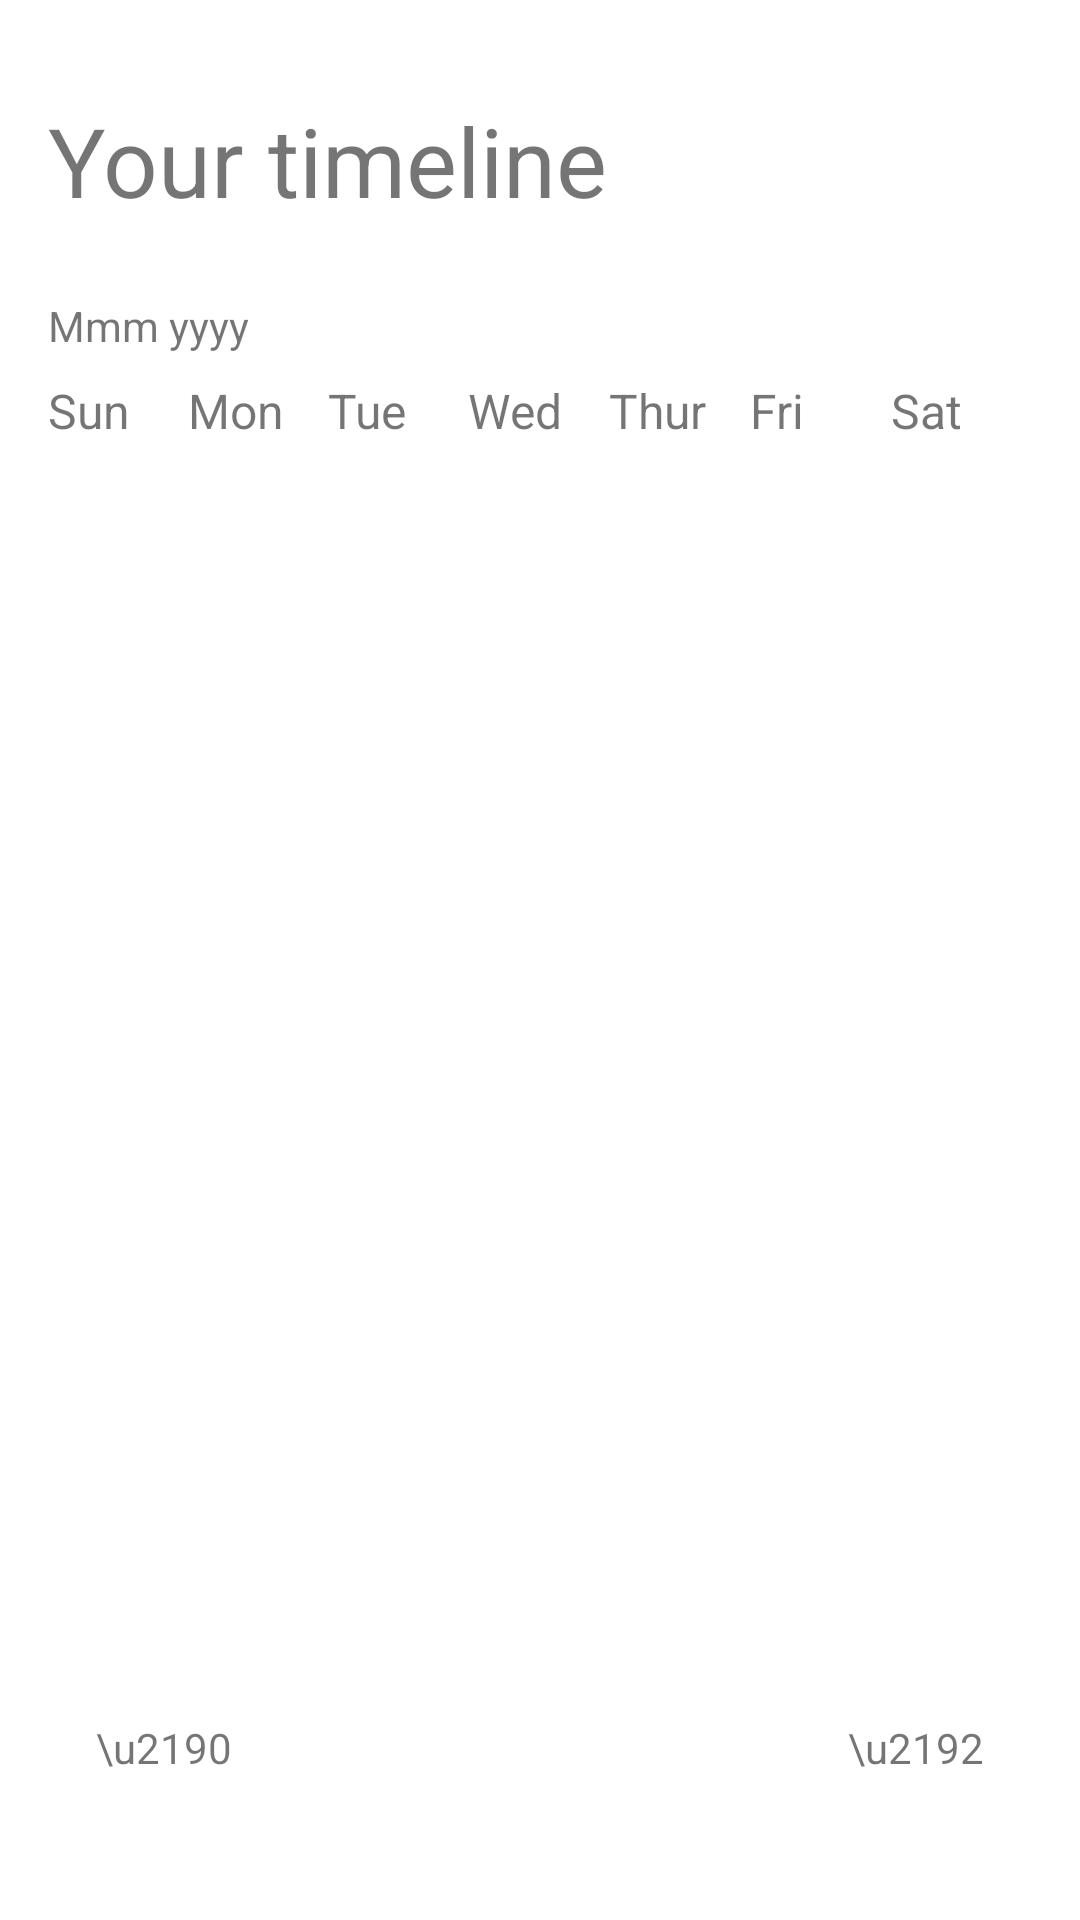

Produce the Android XML layout that renders to this screen, including the resource entries it uses.
<!-- AndroidManifest.xml: application theme Theme.ArcanaMini -->
<!-- res/layout/fragment_archive.xml -->
<?xml version="1.0" encoding="utf-8"?>
<FrameLayout
    xmlns:android="http://schemas.android.com/apk/res/android"
    xmlns:app="http://schemas.android.com/apk/res-auto"
    xmlns:tools="http://schemas.android.com/tools"
    android:layout_width="match_parent"
    android:layout_height="match_parent"
    tools:context=".ArchiveFragment">
<LinearLayout
    android:layout_width="match_parent"
    android:layout_height="match_parent"
    android:layout_marginHorizontal="16sp"
    android:layout_marginVertical="32sp"
    android:orientation="vertical">

    <TextView
        android:id="@+id/archive_title"
        android:layout_width="match_parent"
        android:layout_height="wrap_content"
        android:layout_marginBottom="24sp"
        android:text="Your timeline"
        android:textSize="@dimen/text_lg" />

    <TextView
        android:id="@+id/archive_month"
        android:layout_width="match_parent"
        android:layout_height="wrap_content"
        android:layout_marginBottom="8sp"
        android:text="Mmm yyyy" />

    <LinearLayout
        android:layout_width="match_parent"
        android:layout_height="wrap_content"
        android:orientation="horizontal">

        <TextView
            android:layout_width="0dp"
            android:layout_height="wrap_content"
            android:layout_weight="1"
            android:text="Sun"
            android:textSize="@dimen/text_sm" />

        <TextView
            android:layout_width="0dp"
            android:layout_height="wrap_content"
            android:layout_weight="1"
            android:text="Mon"
            android:textSize="@dimen/text_sm" />

        <TextView
            android:layout_width="0dp"
            android:layout_height="wrap_content"
            android:layout_weight="1"
            android:text="Tue"
            android:textSize="@dimen/text_sm" />

        <TextView
            android:layout_width="0dp"
            android:layout_height="wrap_content"
            android:layout_weight="1"
            android:text="Wed"
            android:textSize="@dimen/text_sm" />

        <TextView
            android:layout_width="0dp"
            android:layout_height="wrap_content"
            android:layout_weight="1"
            android:text="Thur"
            android:textSize="@dimen/text_sm" />

        <TextView
            android:layout_width="0dp"
            android:layout_height="wrap_content"
            android:layout_weight="1"
            android:text="Fri"
            android:textSize="@dimen/text_sm" />

        <TextView
            android:layout_width="0dp"
            android:layout_height="wrap_content"
            android:layout_weight="1"
            android:text="Sat"
            android:textSize="@dimen/text_sm" />

    </LinearLayout>

    <androidx.recyclerview.widget.RecyclerView
        android:id="@+id/archive_calendar"
        android:layout_width="match_parent"
        android:layout_height="0dp"
        android:layout_marginHorizontal="-2sp"
        android:layout_weight="1" />

    <LinearLayout
        android:layout_width="match_parent"
        android:layout_height="wrap_content"
        android:orientation="horizontal">

        <TextView
            android:id="@+id/prevMonth"
            android:layout_width="wrap_content"
            android:layout_height="wrap_content"
            android:padding="16sp"
            android:text="\u2190" />

        <Space
            android:layout_width="wrap_content"
            android:layout_height="wrap_content"
            android:layout_weight="1" />

        <TextView
            android:id="@+id/nextMonth"
            android:layout_width="wrap_content"
            android:layout_height="wrap_content"
            android:padding="16sp"
            android:text="\u2192" />
    </LinearLayout>
</LinearLayout>
</FrameLayout>
<!-- resources referenced by this layout -->
<resources>
  <dimen name="text_lg">32sp</dimen>
  <dimen name="text_sm">16sp</dimen>
  <style name="Theme.ArcanaMini" parent="Theme.MaterialComponents.DayNight.DarkActionBar">
          
          <item name="colorPrimary">@color/purple_500</item>
          <item name="colorPrimaryVariant">@color/purple_700</item>
          <item name="colorOnPrimary">@color/white</item>
          
          <item name="colorSecondary">@color/teal_200</item>
          <item name="colorSecondaryVariant">@color/teal_700</item>
          <item name="colorOnSecondary">@color/black</item>
          
          <item name="android:statusBarColor">?attr/colorPrimaryVariant</item>
          
      </style>
  <color name="purple_500">#FF6200EE</color>
  <color name="purple_700">#FF3700B3</color>
  <color name="white">#FFFFFFFF</color>
  <color name="teal_200">#FF03DAC5</color>
  <color name="teal_700">#FF018786</color>
  <color name="black">#FF000000</color>
</resources>
